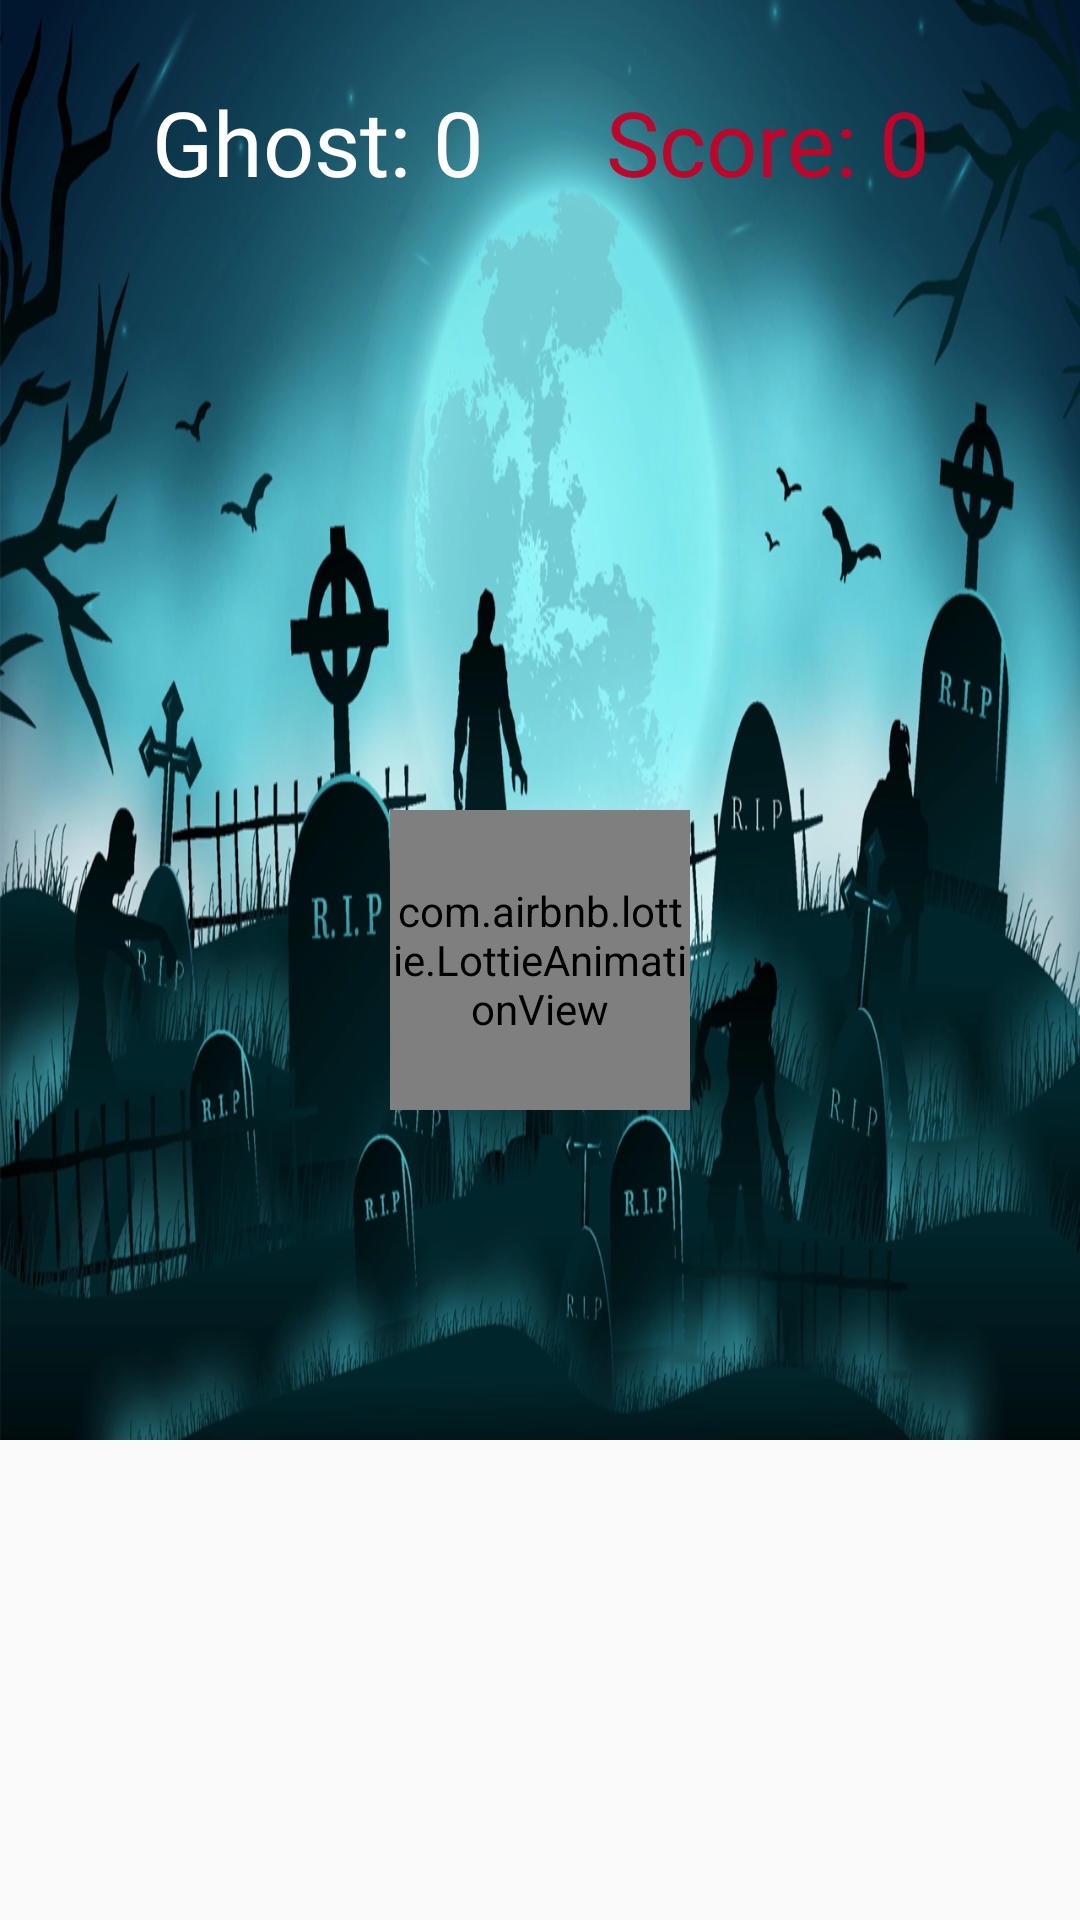

Reconstruct the res/layout file that produces this screen, plus the resources it refers to.
<!-- AndroidManifest.xml: application theme Theme.Codigo1 -->
<!-- res/layout/topo_level_dos.xml -->
<?xml version="1.0" encoding="utf-8"?>
<androidx.constraintlayout.widget.ConstraintLayout
    xmlns:android="http://schemas.android.com/apk/res/android"
    xmlns:app="http://schemas.android.com/apk/res-auto"
    xmlns:tools="http://schemas.android.com/tools"
    android:layout_width="match_parent"
    android:layout_height="match_parent">

    <ImageView
        android:id="@+id/imageView3"
        android:layout_width="wrap_content"
        android:layout_height="wrap_content"
        android:scaleType="fitXY"
        app:layout_constraintBottom_toBottomOf="parent"
        app:layout_constraintEnd_toEndOf="parent"
        app:layout_constraintHorizontal_bias="0.0"
        app:layout_constraintStart_toStartOf="parent"
        app:layout_constraintTop_toTopOf="parent"
        app:layout_constraintVertical_bias="0.0"
        app:srcCompat="@mipmap/fondoniveldos" />

    <com.airbnb.lottie.LottieAnimationView
        android:id="@+id/animGhost"
        android:layout_width="100dp"
        android:layout_height="100dp"
        app:layout_constraintBottom_toBottomOf="parent"
        app:layout_constraintEnd_toEndOf="parent"
        app:layout_constraintStart_toStartOf="parent"
        app:layout_constraintTop_toTopOf="parent"
        app:lottie_autoPlay="false"
        app:lottie_rawRes="@raw/ghost"/>

    <TextView
        android:id="@+id/txtPuntos"
        android:layout_width="wrap_content"
        android:layout_height="wrap_content"
        android:fontFamily="@font/meltedmonster"
        android:text="Score: 0"
        android:textColor="#bf052a"
        android:textSize="30sp"
        app:layout_constraintBottom_toBottomOf="parent"
        app:layout_constraintEnd_toEndOf="parent"
        app:layout_constraintHorizontal_bias="0.803"
        app:layout_constraintStart_toStartOf="@+id/imageView3"
        app:layout_constraintTop_toTopOf="@+id/imageView3"
        app:layout_constraintVertical_bias="0.045" />

    <TextView
        android:id="@+id/txtGhost"
        android:layout_width="wrap_content"
        android:layout_height="wrap_content"
        android:fontFamily="@font/meltedmonster"
        android:text="Ghost: 0"
        android:textColor="@color/white"
        android:textSize="30sp"
        app:layout_constraintBottom_toBottomOf="parent"
        app:layout_constraintEnd_toEndOf="parent"
        app:layout_constraintHorizontal_bias="0.203"
        app:layout_constraintStart_toStartOf="@+id/imageView3"
        app:layout_constraintTop_toTopOf="@+id/imageView3"
        app:layout_constraintVertical_bias="0.045" />
</androidx.constraintlayout.widget.ConstraintLayout>
<!-- resources referenced by this layout -->
<resources>
  <!-- mipmap fondoniveldos: png bitmap (mipmap-hdpi, 886479 bytes) -->
  <style name="Theme.Codigo1" parent="@style/Theme.AppCompat.Light.NoActionBar">
  
          <item name="android:windowFullscreen">true</item>
          
          <item name="colorPrimary">@color/purple_500</item>
          <item name="colorPrimaryVariant">@color/purple_700</item>
          <item name="colorOnPrimary">@color/white</item>
          
          <item name="colorSecondary">@color/teal_200</item>
          <item name="colorSecondaryVariant">@color/teal_700</item>
          <item name="colorOnSecondary">@color/black</item>
          
          <item name="android:statusBarColor" tools:targetApi="l">?attr/colorPrimaryVariant</item>
          
      </style>
  <!-- not gathered from this repository: default colours our renderer supplied (Android Studio template values) -->
  <color name="purple_500">#FF6200EE</color>
  <color name="purple_700">#FF3700B3</color>
  <color name="teal_200">#FF03DAC5</color>
  <color name="teal_700">#FF018786</color>
  <color name="black">#FF000000</color>
  <color name="white">#FFFFFFFF</color>
</resources>
